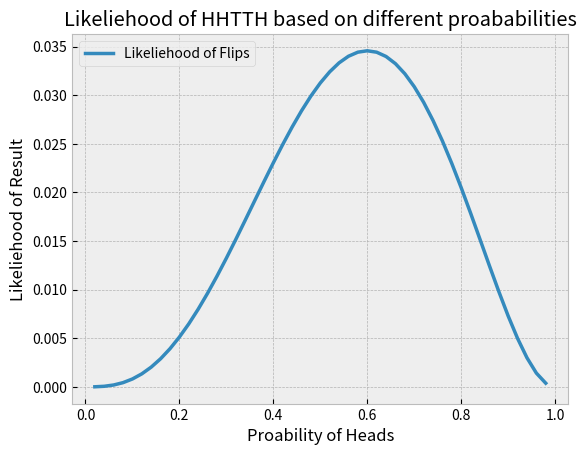

Write Python code to recreate this figure.
import matplotlib.pyplot as plt
def compute_likeliehood(prob_head, flips):
    heads = len([head for head in flips if head == 'H'])
    #find the number of heads in the set of flips
    tails = len([tail for tail in flips if tail == 'T'])
    # find the number of tails in the flip
    if type(prob_head) is float:
        return (prob_head)**heads * (1 - prob_head)**tails
        #evalute the likeliehood of the flip
    elif type(prob_head) is str:
        return prob_head+"^"+str(heads)+" * (1 - "+prob_head+")^ "+str(tails)
        #show an equation for the likeliehood of the flip

def range_better(start, end, step = 1):
    result = []
    active = start
    s = str(step)
    while active < end:
        if '.' not in s:
            result.append(active)
            #if theres no decimal place in the step size just append normally
        else:
            num_decimal_places = len(s) - (s.index('.') + 1)
            result.append(round(active, num_decimal_places))
            #if there is a decimal place in the step size then find the number of decimal places and make sure to only have that many decimal places on the number.
        active+=step
    return result

print(compute_likeliehood(0.5, "HHTTH"))
print(round(compute_likeliehood(0.55, "HHTTH"),5))
print(compute_likeliehood("p", "HHTTH"))

plt.style.use('bmh')
x_coords = range_better(0,1,0.02)
probablility_results = [compute_likeliehood(x,"HHTTH") for x in x_coords]
plt.plot(x_coords,probablility_results,linewidth = 2.5)
plt.legend(['Likeliehood of Flips'])
plt.xlabel('Proability of Heads')
plt.ylabel('Likeliehood of Result')
plt.title("Likeliehood of HHTTH based on different proababilities")
plt.savefig('coin_flip_likeliehood.png')